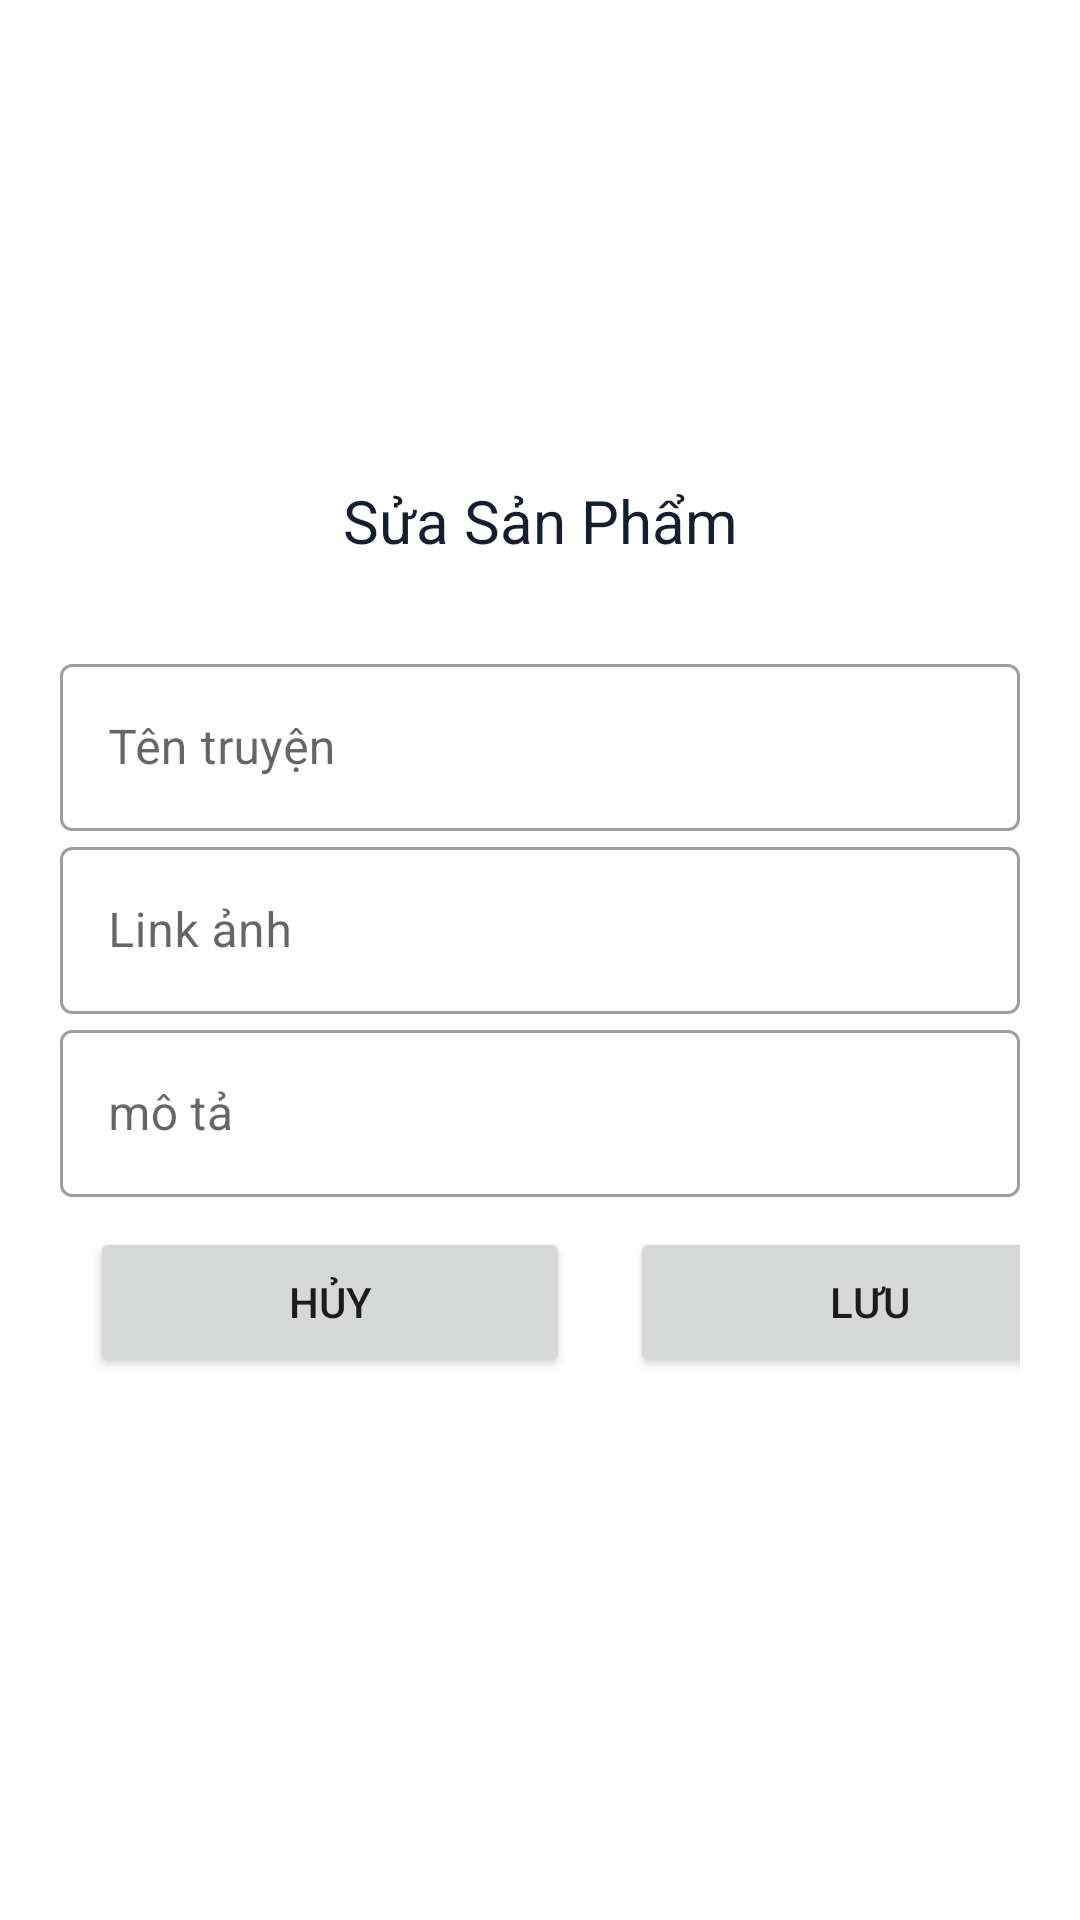

Reconstruct the res/layout file that produces this screen, plus the resources it refers to.
<!-- AndroidManifest.xml: application theme Theme.Light -->
<!-- res/layout/dialog_sua_sp.xml -->
<?xml version="1.0" encoding="utf-8"?>
<LinearLayout xmlns:android="http://schemas.android.com/apk/res/android"
    xmlns:tools="http://schemas.android.com/tools"
    android:layout_width="wrap_content"
    android:layout_height="wrap_content"
    android:orientation="vertical"
    android:gravity="center">

    <TextView
        android:fontFamily="sans-serif"
        android:layout_width="match_parent"
        android:gravity="center"
        android:textSize="20dp"
        android:textColor="#181D2D"
        android:layout_height="45dp"
        android:text="Sửa Sản Phẩm"/>
    <LinearLayout
        android:layout_margin="20dp"
        android:layout_width="match_parent"
        android:layout_height="wrap_content"
        android:orientation="vertical">
        <com.google.android.material.textfield.TextInputLayout
            android:layout_width="match_parent"
            android:layout_height="wrap_content"

            style="@style/Widget.MaterialComponents.TextInputLayout.OutlinedBox"
            >
            <com.google.android.material.textfield.TextInputEditText
                android:id="@+id/tentruyen_updatetruyen"
                android:layout_width="match_parent"
                android:layout_height="wrap_content"
                android:lineHeight="48dp"
                android:lines="1"
                android:hint="Tên truyện "
                />
        </com.google.android.material.textfield.TextInputLayout>

        <com.google.android.material.textfield.TextInputLayout
            android:layout_width="match_parent"
            android:layout_height="wrap_content"
            style="@style/Widget.MaterialComponents.TextInputLayout.OutlinedBox"
            >
            <com.google.android.material.textfield.TextInputEditText
                android:id="@+id/img_updatetruyen"
                android:layout_width="match_parent"
                android:layout_height="wrap_content"
                android:lines="1"
                android:hint="Link ảnh  "
                />

        </com.google.android.material.textfield.TextInputLayout>
        
        
        
        
        
        
        
        
        
        
        
        
        

        <com.google.android.material.textfield.TextInputLayout
            android:layout_width="match_parent"
            android:layout_height="wrap_content"
            style="@style/Widget.MaterialComponents.TextInputLayout.OutlinedBox"
            >
            <com.google.android.material.textfield.TextInputEditText
                android:id="@+id/mota_updatetruyen"
                android:layout_width="match_parent"
                android:layout_height="wrap_content"
                android:hint="mô tả "
                android:inputType="textMultiLine"
                />
        </com.google.android.material.textfield.TextInputLayout>

    <LinearLayout
        android:layout_width="360dp"

        android:layout_height="match_parent"
        android:orientation="horizontal">
        <Button
            android:id="@+id/btnHuyUpdate"
            android:layout_width="160dp"
            android:layout_margin="10dp"
            android:layout_height="50dp"
            android:layout_weight="1"
            android:text="Hủy"/>
        <Button
            android:id="@+id/btnLuuUpdate"
            android:layout_width="160dp"
            android:layout_margin="10dp"
            android:layout_height="50dp"
            android:layout_weight="1"
            android:text="Lưu"/>
    </LinearLayout>
    </LinearLayout>
</LinearLayout>
<!-- resources referenced by this layout -->
<resources>
  <style name="Theme.Light" parent="Theme.MaterialComponents.DayNight.NoActionBar">
          
          <item name="colorPrimary">@color/purple_500</item>
          <item name="colorPrimaryVariant">@color/purple_700</item>
          <item name="colorOnPrimary">@color/white</item>
          
          <item name="colorSecondary">@color/teal_200</item>
          <item name="colorSecondaryVariant">@color/teal_700</item>
          <item name="colorOnSecondary">@color/black</item>
          
          <item name="android:statusBarColor" tools:targetApi="l">?attr/colorPrimaryVariant</item>
          
          <item name="backgr">#FFFFFF</item>
          <item name="text">#000000</item>
      </style>
  <color name="purple_500">#00CCFF</color>
  <color name="purple_700">#FF3700B3</color>
  <color name="white">#FFFFFFFF</color>
  <color name="teal_200">#FF03DAC5</color>
  <color name="teal_700">#FF018786</color>
  <color name="black">#FF000000</color>
</resources>
